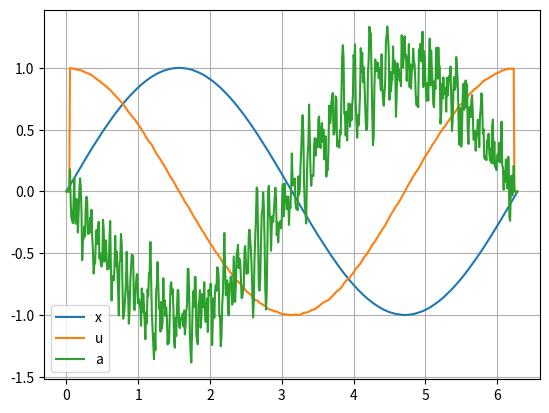

Here is the Python script that generated this plot:
import os
import numpy as np
from numpy import random as random
import matplotlib.pyplot as plt
import scipy.interpolate as interp
import scipy.integrate as integrate
from mpl_toolkits.mplot3d import axes3d
from scipy.ndimage import gaussian_filter1d as gaussian
import numpy.polynomial.polynomial as P

dt = 0.01
t = np.arange(0, 2*np.pi, dt)
x = np.sin(t) + 0.001 * random.rand(len(t))

u = np.zeros_like(x)
a = np.zeros_like(x)
l = 5

for i in range(l, len(t) - l):
	xx = x[i-l:i+l+1]
	tt = t[i-l:i+l+1]

	c = P.polyfit(tt, xx, deg = 2)

	c1 = P.polyder(c)
	c2 = P.polyder(c1)

	u[i] = P.polyval(t[i], c1)
	a[i] = P.polyval(t[i], c2)

plt.figure()
plt.plot(t, x, label = 'x')
plt.plot(t, u, label = 'u')
plt.plot(t, a, label = 'a')
plt.legend()
plt.grid()
plt.show()